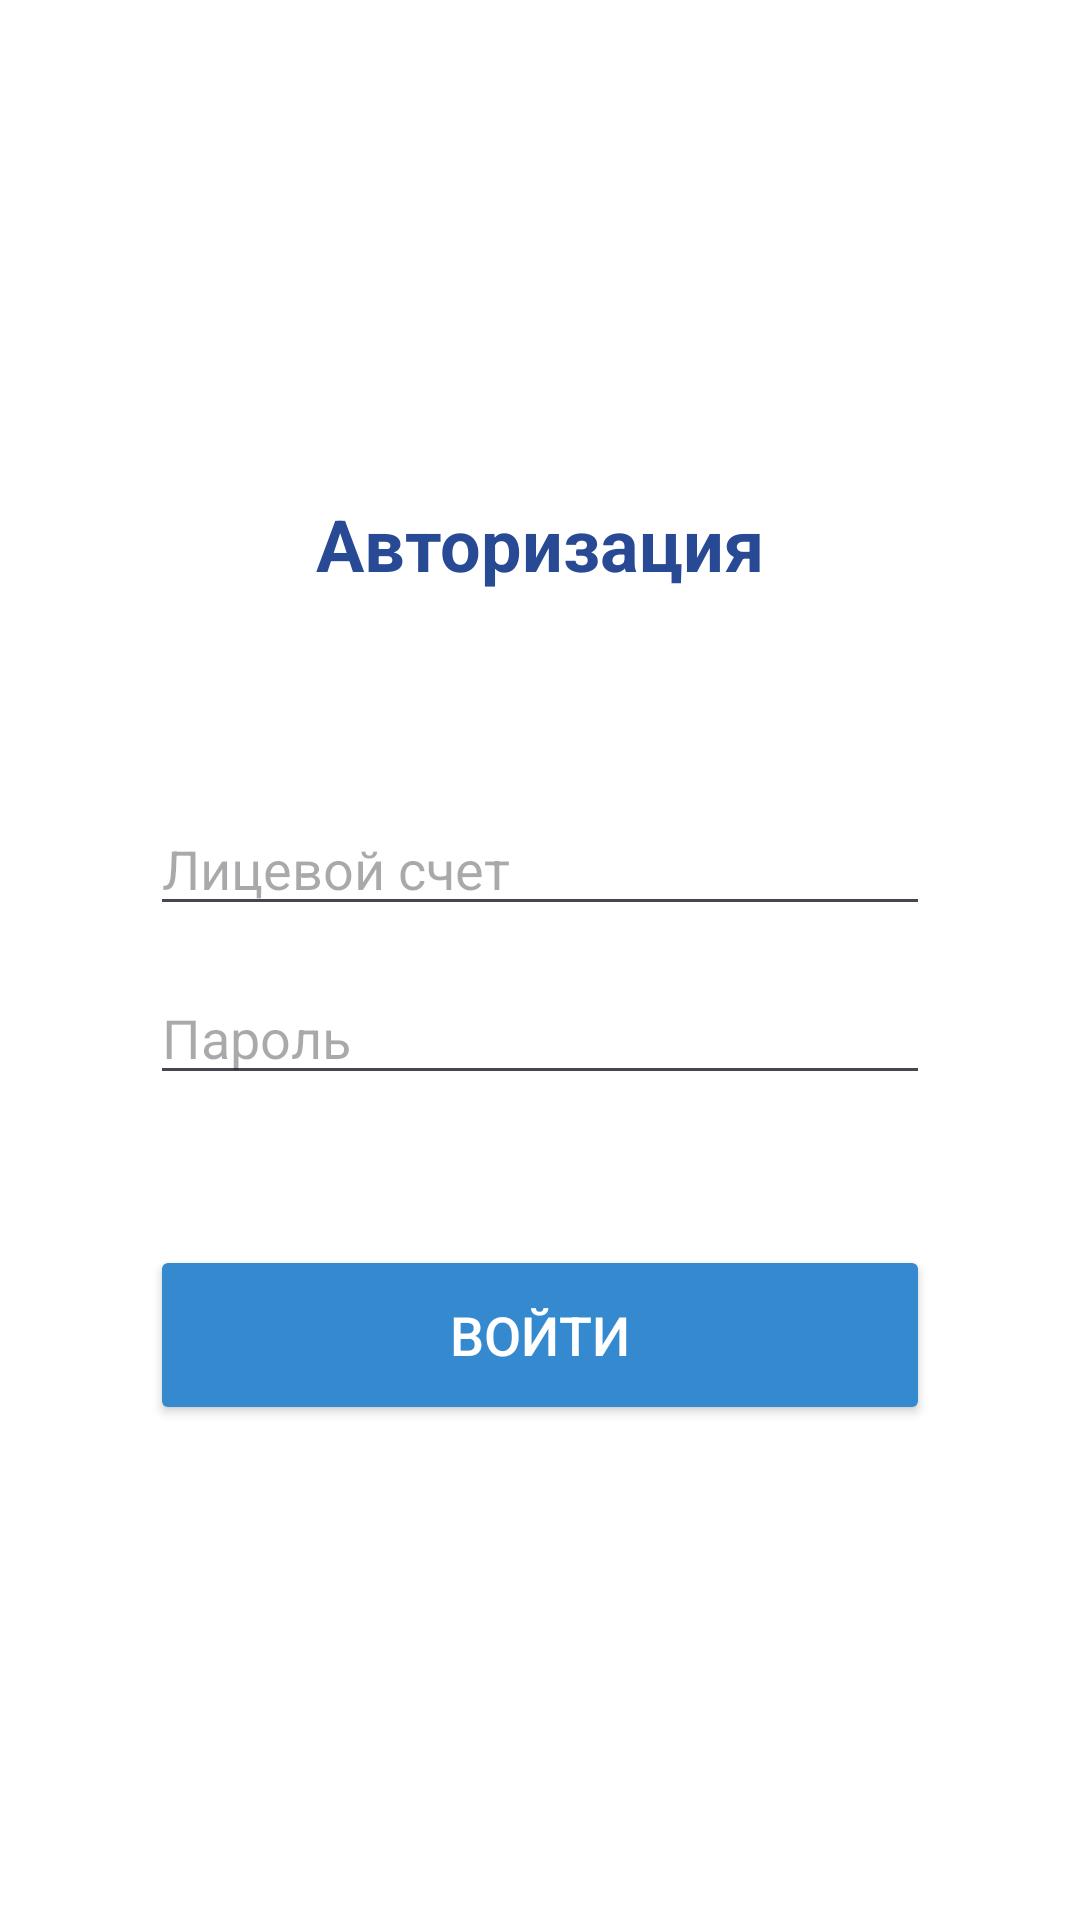

Here is an Android app screen rendered from its layout file. Give the layout XML and the strings, colors and styles it references.
<!-- AndroidManifest.xml: application theme Theme.MegacomApp -->
<!-- res/layout/activity_main.xml -->
<?xml version="1.0" encoding="utf-8"?>
<androidx.constraintlayout.widget.ConstraintLayout xmlns:android="http://schemas.android.com/apk/res/android"
    xmlns:app="http://schemas.android.com/apk/res-auto"
    xmlns:tools="http://schemas.android.com/tools"
    android:id="@+id/main"
    android:layout_width="match_parent"
    android:layout_height="match_parent"
    tools:context=".MainActivity"
    android:background="@color/white">

    <LinearLayout
        android:layout_width="match_parent"
        android:padding="50dp"
        android:layout_height="wrap_content"
        android:gravity="center"
        android:orientation="vertical"
        app:layout_constraintBottom_toBottomOf="parent"
        app:layout_constraintEnd_toEndOf="parent"
        app:layout_constraintStart_toStartOf="parent"
        app:layout_constraintTop_toTopOf="parent"
        tools:ignore="MissingConstraints">

        <TextView
            android:layout_width="match_parent"
            android:layout_marginBottom="70dp"
            android:layout_height="wrap_content"
            android:gravity="center"
            android:text="Авторизация"
            android:textColor="@color/textcolor"
            android:textSize="24dp"
            android:textStyle="bold" />

            <EditText
                android:id="@+id/login"
                android:layout_marginBottom="15dp"
                android:layout_width="match_parent"
                android:layout_height="match_parent"
                android:textSize="18dp"
                android:textColor="@color/textcolor"
                android:hint="Лицевой счет"/>

            <EditText
                android:id="@+id/password"
                android:layout_marginBottom="50dp"
                android:textColor="@color/textcolor"
                android:layout_width="match_parent"
                android:layout_height="match_parent"
                android:textSize="18dp"
                android:hint="Пароль"/>

        <Button
            android:id="@+id/btn_login"
            android:textColor="@color/white"
            android:backgroundTint="#3489CF"
            android:text="Войти"
            android:textSize="18dp"
            android:layout_width="match_parent"
            android:layout_height="60dp" />
    </LinearLayout>


</androidx.constraintlayout.widget.ConstraintLayout>
<!-- resources referenced by this layout -->
<resources>
  <color name="textcolor">#284A94</color>
  <color name="white">#FFFFFFFF</color>
  <style name="Theme.MegacomApp" parent="Base.Theme.MegacomApp" />
  <style name="Base.Theme.MegacomApp" parent="Theme.Material3.DayNight.NoActionBar">
          
          <item name="colorPrimary">@color/white</item>
      </style>
</resources>
